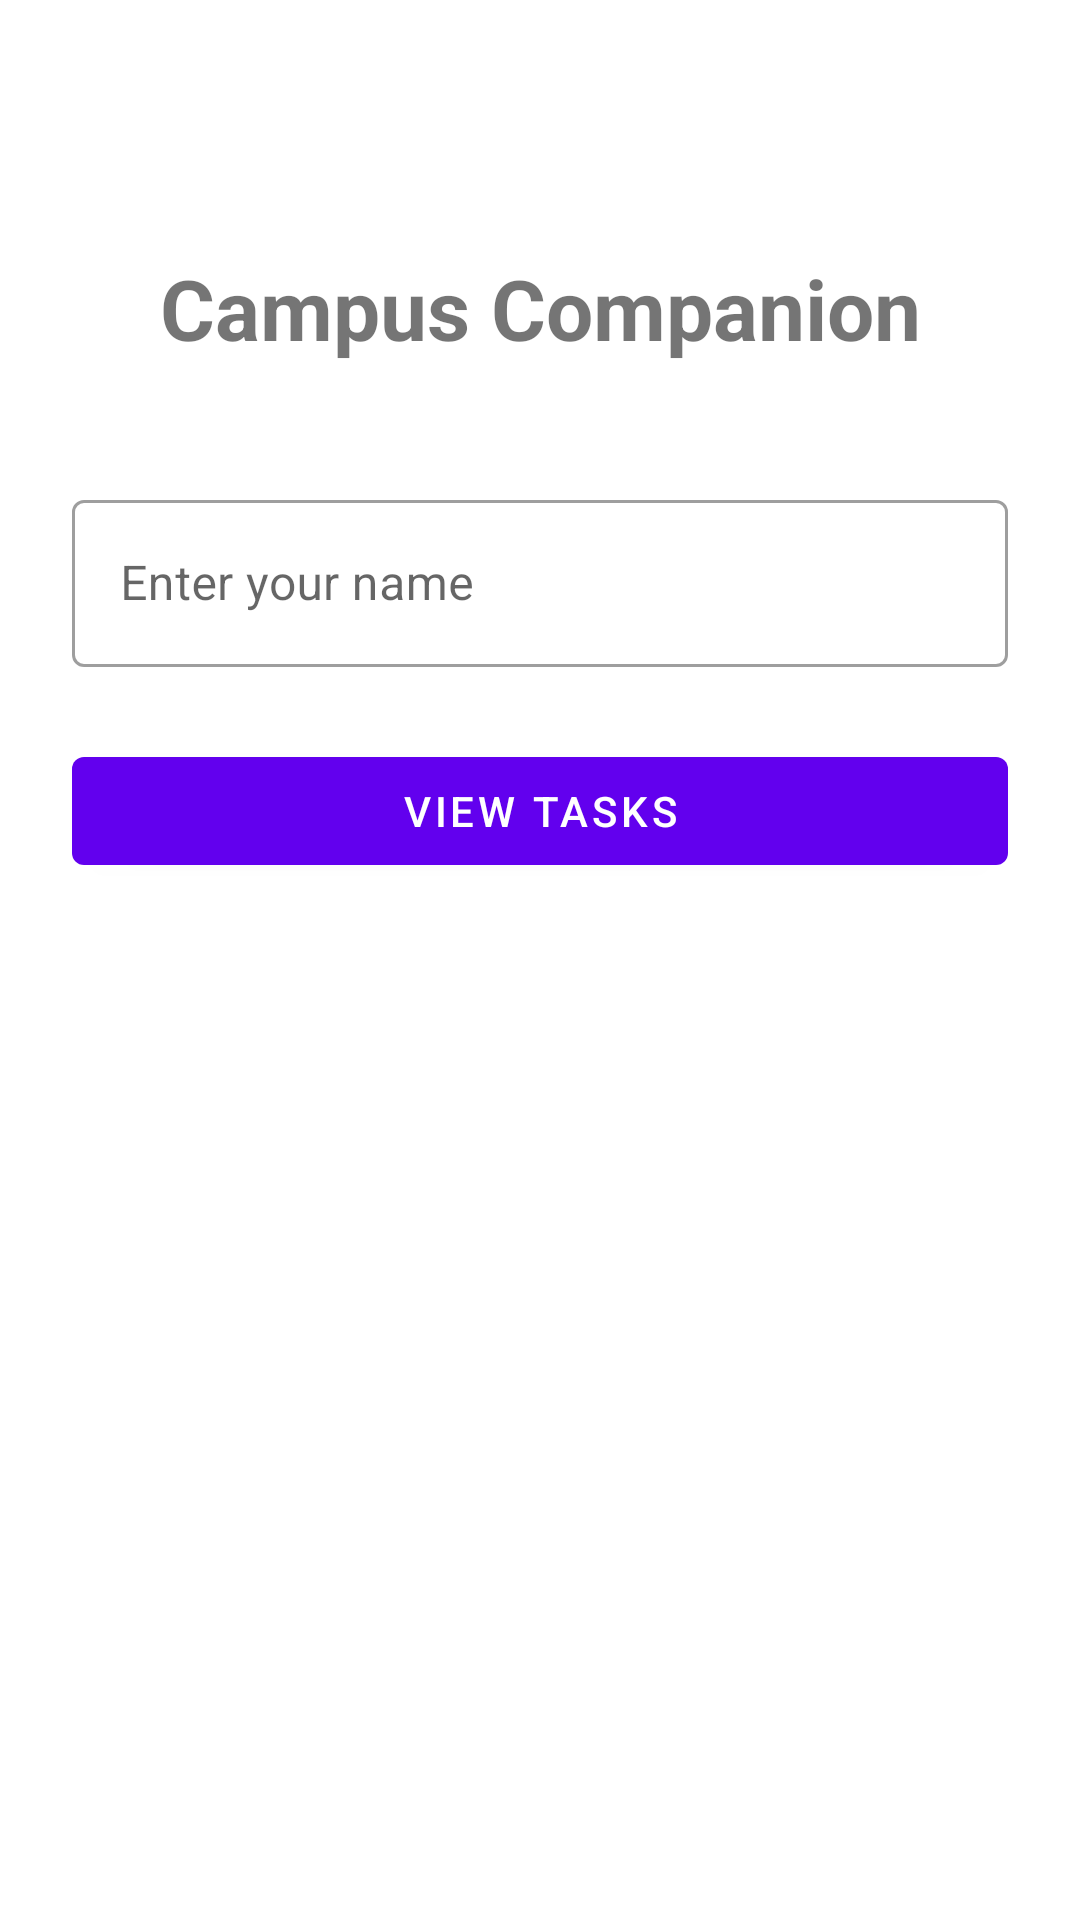

Produce the Android XML layout that renders to this screen, including the resource entries it uses.
<!-- AndroidManifest.xml: application theme Theme.CampusCompanion -->
<!-- res/layout/activity_main.xml -->
<?xml version="1.0" encoding="utf-8"?>
<androidx.constraintlayout.widget.ConstraintLayout
    xmlns:android="http://schemas.android.com/apk/res/android"
    xmlns:app="http://schemas.android.com/apk/res-auto"
    android:layout_width="match_parent"
    android:layout_height="match_parent"
    android:padding="24dp">

    <TextView
        android:id="@+id/tvAppTitle"
        android:layout_width="wrap_content"
        android:layout_height="wrap_content"
        android:text="@string/app_name"
        android:textSize="28sp"
        android:textStyle="bold"
        app:layout_constraintTop_toTopOf="parent"
        app:layout_constraintStart_toStartOf="parent"
        app:layout_constraintEnd_toEndOf="parent"
        android:layout_marginTop="60dp"/>


    <com.google.android.material.textfield.TextInputLayout
        android:id="@+id/tilUserName"
        style="@style/Widget.MaterialComponents.TextInputLayout.OutlinedBox"
        android:layout_width="0dp"
        android:layout_height="wrap_content"
        android:hint="@string/hint_user_name"
        android:layout_marginTop="40dp"
        app:layout_constraintTop_toBottomOf="@id/tvAppTitle"
        app:layout_constraintStart_toStartOf="parent"
        app:layout_constraintEnd_toEndOf="parent">

        <com.google.android.material.textfield.TextInputEditText
            android:id="@+id/etUserName"
            android:layout_width="match_parent"
            android:layout_height="wrap_content"
            android:inputType="textPersonName"/>
    </com.google.android.material.textfield.TextInputLayout>

    <com.google.android.material.button.MaterialButton
        android:id="@+id/btnGoToTasks"
        android:layout_width="0dp"
        android:layout_height="wrap_content"
        android:text="@string/btn_go_to_tasks"
        android:layout_marginTop="24dp"
        app:layout_constraintTop_toBottomOf="@id/tilUserName"
        app:layout_constraintStart_toStartOf="parent"
        app:layout_constraintEnd_toEndOf="parent"/>

</androidx.constraintlayout.widget.ConstraintLayout>
<!-- resources referenced by this layout -->
<resources>
  <string name="app_name">Campus Companion</string>
  <string name="btn_go_to_tasks">View Tasks</string>
  <string name="hint_user_name">Enter your name</string>
  <style name="Theme.CampusCompanion" parent="Theme.MaterialComponents.DayNight.NoActionBar">
      </style>
</resources>
